Run: headless pygame with SDL's dummy video driver; simulated clock (each Clock.tick advances the game by its frame time, no real sleeping); random seed 0; keys injected as events and as key.get_pressed() state; no mouse input.
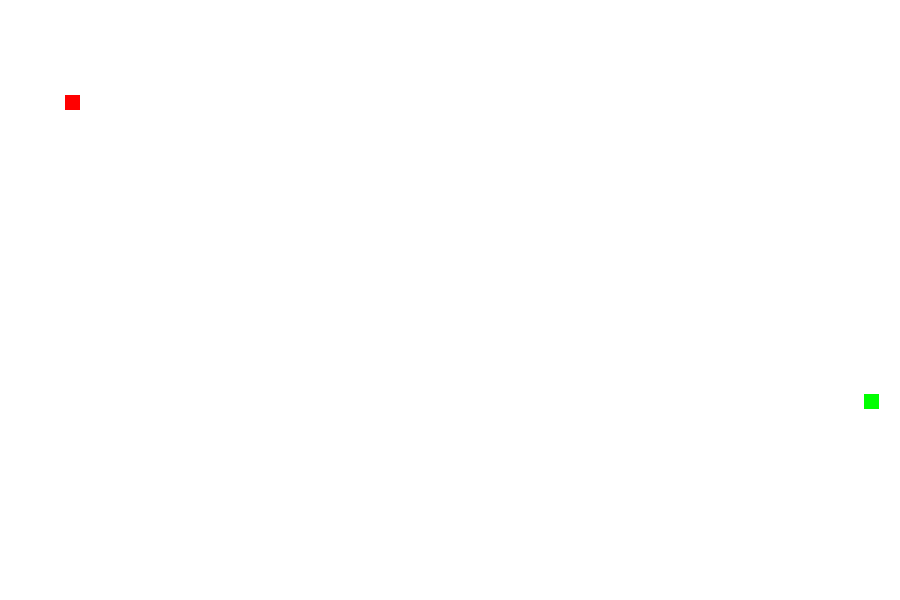
Frame 1 of 4 · flips 1–60 · no input
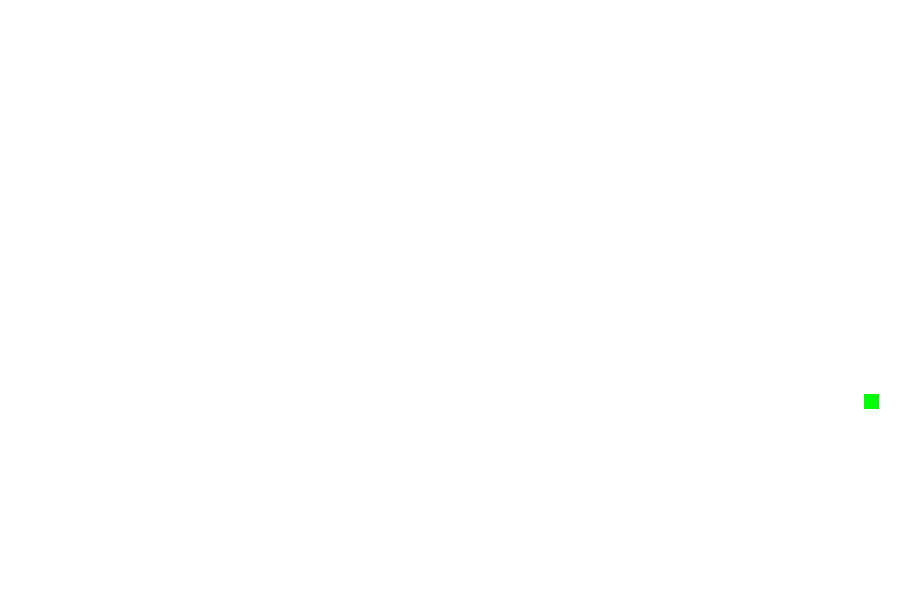
Frame 2 of 4 · flips 61–180 · tapped SPACE, RETURN · held RIGHT (→), D
Frame 3 of 4 · flips 181–300 · held DOWN (↓), S · screen unchanged from frame 2, image omitted
Frame 4 of 4 · flips 301–420 · held LEFT (←), A, UP (↑), W · screen unchanged from frame 3, image omitted

The pygame program that drew these frames:

import pygame
import random
pygame.init()

#colors in game
white = (255,255,255)
red = (255,0,0)
green = (0,255,0)

#game screen parameters
width = 900
height = 600

#game window
game_window = pygame.display.set_mode((width,height))
pygame.display.set_caption("Snakezzzzzzzzzzzzzzzz")

#game variables 
exit_game = False
quit_game = False
snake_x = 65
snake_y = 95
size = 15
food_x = random.randint(0,width)
food_y = random.randint(0,height)
clock = pygame.time.Clock()
fps = 30
velocity_x = 0
velocity_y = 0

while not exit_game:

    for event in pygame.event.get():  

        if abs(snake_x - food_x) <= 50 and abs(snake_y - food_y) <= 50:
            food_x = random.randint(0,width)
            food_y = random.randint(0,height)

        if event.type == pygame.QUIT:
            exit_game = True
        
        if event.type == pygame.KEYDOWN:
            if event.key == pygame.K_RIGHT:
                velocity_x = 10
                velocity_y = 0

            elif event.key == pygame.K_LEFT:
                velocity_x = -10
                velocity_y = 0
            elif event.key == pygame.K_UP:
                velocity_y = -10
                velocity_x = 0
                
            elif event.key == pygame.K_DOWN:
                velocity_y = 10
                velocity_x = 0

    snake_x += velocity_x
    snake_y += velocity_y

    game_window.fill(white)
    pygame.draw.rect(game_window,green,[food_x,food_y,size,size])
    pygame.draw.rect(game_window,red,[snake_x,snake_y,size,size])
    pygame.display.update()
    clock.tick(fps)
pygame.quit()
quit()
